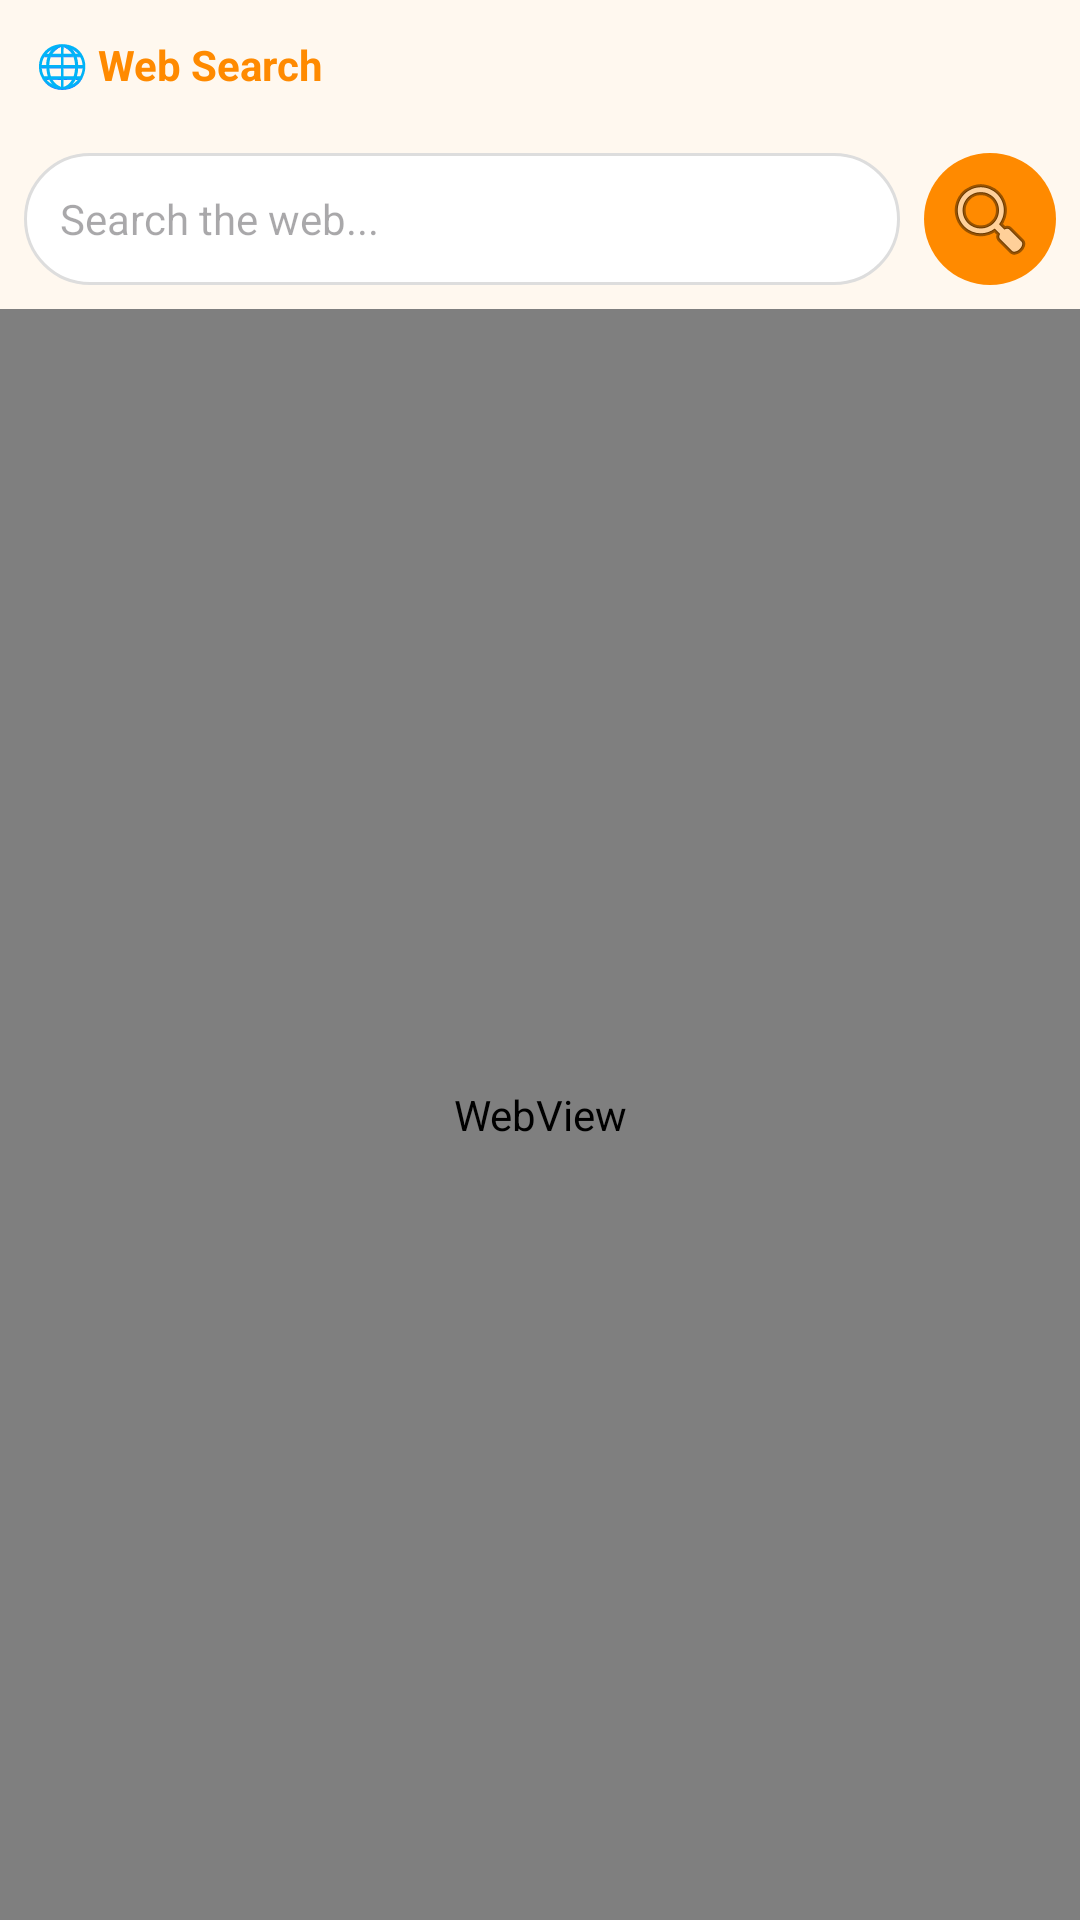

Write the Android layout XML for this screen, with the resource values it uses.
<!-- AndroidManifest.xml: application theme Theme.PawWork -->
<!-- res/layout/fragment_search.xml -->
<?xml version="1.0" encoding="utf-8"?>
<LinearLayout xmlns:android="http://schemas.android.com/apk/res/android"
    android:layout_width="match_parent"
    android:layout_height="match_parent"
    android:orientation="vertical"
    android:background="@color/paw_bg">

    <TextView
        android:id="@+id/statusText"
        android:layout_width="match_parent"
        android:layout_height="wrap_content"
        android:padding="12dp"
        android:text="🌐 Web Search"
        android:textSize="14sp"
        android:textStyle="bold"
        android:textColor="@color/paw_primary" />

    <LinearLayout
        android:layout_width="match_parent"
        android:layout_height="wrap_content"
        android:orientation="horizontal"
        android:padding="8dp"
        android:gravity="center_vertical">

        <EditText
            android:id="@+id/searchInput"
            android:layout_width="0dp"
            android:layout_height="44dp"
            android:layout_weight="1"
            android:hint="Search the web..."
            android:background="@drawable/input_bg"
            android:padding="12dp"
            android:textSize="14sp"
            android:singleLine="true"
            android:imeOptions="actionSearch" />

        <ImageButton
            android:id="@+id/searchBtn"
            android:layout_width="44dp"
            android:layout_height="44dp"
            android:layout_marginStart="8dp"
            android:src="@android:drawable/ic_menu_search"
            android:background="@drawable/circle_btn"
            android:contentDescription="Search" />
    </LinearLayout>

    <WebView
        android:id="@+id/webView"
        android:layout_width="match_parent"
        android:layout_height="0dp"
        android:layout_weight="1" />
</LinearLayout>
<!-- resources referenced by this layout -->
<resources>
  <color name="paw_bg">#FFF8EF</color>
  <color name="paw_primary">#FF8A00</color>
  <!-- drawable circle_btn (drawable) -->
  <?xml version="1.0" encoding="utf-8"?>
  <shape xmlns:android="http://schemas.android.com/apk/res/android"
      android:shape="oval">
      <solid android:color="@color/paw_primary" />
  </shape>
  <!-- drawable input_bg (drawable) -->
  <?xml version="1.0" encoding="utf-8"?>
  <shape xmlns:android="http://schemas.android.com/apk/res/android"
      android:shape="rectangle">
      <solid android:color="#FFFFFF" />
      <corners android:radius="22dp" />
      <stroke android:width="1dp" android:color="#DDDDDD" />
  </shape>
  <style name="Theme.PawWork" parent="Theme.Material3.Light.NoActionBar">
          <item name="android:colorPrimary">@color/paw_primary</item>
          <item name="colorPrimary">@color/paw_primary</item>
          <item name="colorOnPrimary">@color/white</item>
          <item name="colorPrimaryContainer">@color/paw_accent</item>
          <item name="colorSecondary">@color/paw_accent</item>
          <item name="android:statusBarColor">@color/paw_primary_dark</item>
          <item name="android:navigationBarColor">@color/paw_primary</item>
      </style>
  <color name="white">#FFFFFF</color>
  <color name="paw_accent">#FFB74D</color>
  <color name="paw_primary_dark">#C96A00</color>
</resources>
